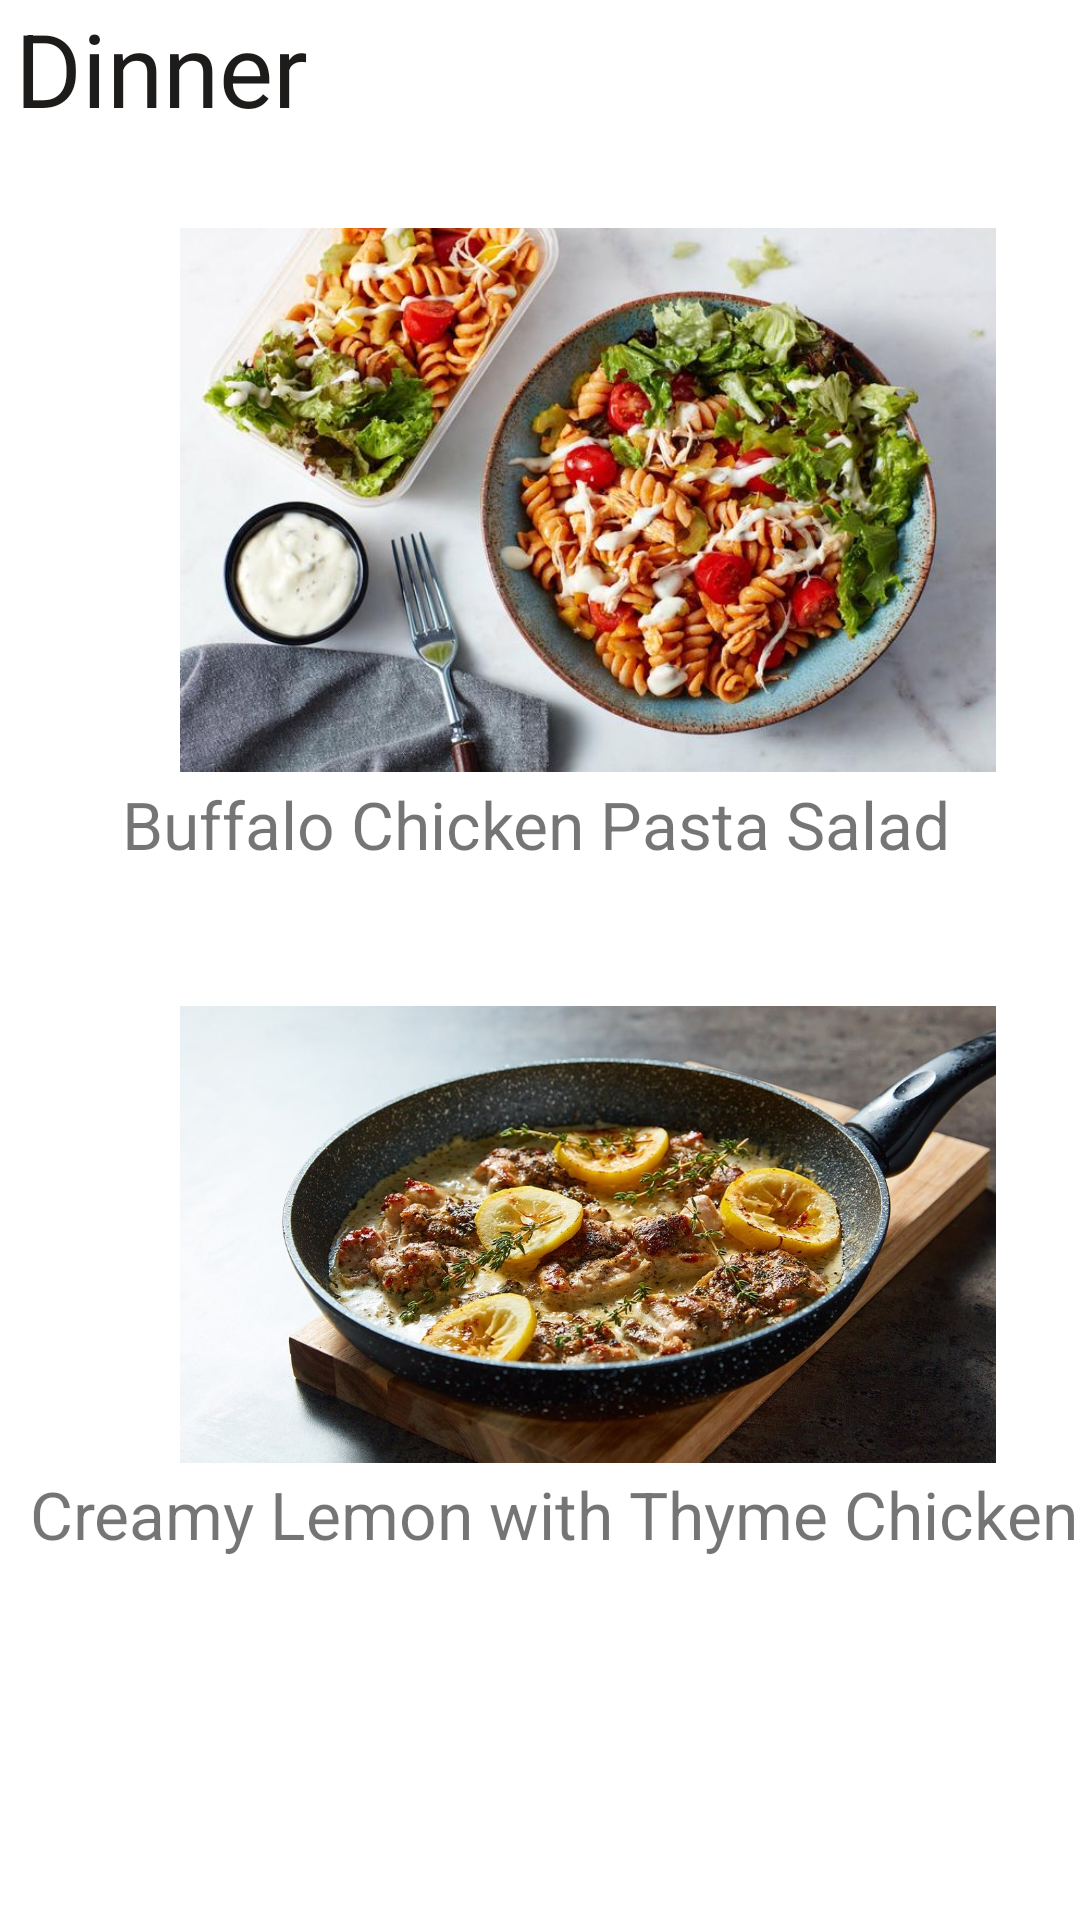

The Android layout XML behind this screen, and the referenced resources:
<!-- AndroidManifest.xml: application theme Theme.Fitnergy -->
<!-- res/layout/activity_dinner.xml -->
<?xml version="1.0" encoding="utf-8"?>
<FrameLayout xmlns:android="http://schemas.android.com/apk/res/android"
             xmlns:tools="http://schemas.android.com/tools"
             android:layout_width="match_parent"
             android:layout_height="match_parent"
             tools:context=".meal.dinnerActivity">

    
    <TextView
            android:id="@+id/textView2"
            android:layout_width="450dp"
            android:layout_height="wrap_content"
            android:layout_marginRight="200dp"
            android:text="Dinner"
            android:layout_marginLeft="5dp"
            android:textColor="#1E1B1B"
            android:textSize="34sp"/>

    <Button
            android:id="@+id/button4"

            android:layout_width="139dp"
            android:layout_height="wrap_content"
            android:layout_marginLeft="30dp"
            android:layout_marginTop="660dp"
            android:text="Back"/>

    <ImageView
            android:id="@+id/imageView7"
            android:layout_width="272dp"
            android:layout_height="263dp"
            android:layout_marginLeft="60dp"
            android:layout_marginTop="35dp"

            android:src="@drawable/dinner1"/>

    <TextView
            android:id="@+id/textView9"
            android:layout_width="387dp"
            android:layout_height="63dp"
            android:layout_marginTop="260dp"
            android:layout_marginLeft="30dp"
            android:orientation="vertical"
            android:text="  Buffalo Chicken Pasta Salad"
            android:textSize="22sp"/>

    <ImageView
            android:id="@+id/imageView8"
            android:layout_width="272dp"
            android:layout_height="263dp"
            android:layout_marginLeft="60dp"
            android:layout_marginTop="280dp"
            android:src="@drawable/dinner2"/>

    <TextView
            android:id="@+id/textView"
            android:layout_width="400dp"
            android:layout_height="wrap_content"
            android:layout_marginTop="490dp"
            android:lines="2"
            android:layout_marginLeft="10dp"
            android:maxLines="2"
            android:text="Creamy Lemon with Thyme Chicken"
            android:textSize="22sp"/>


</FrameLayout>
<!-- resources referenced by this layout -->
<resources>
  <!-- drawable dinner1: jpg bitmap (drawable, 77168 bytes) -->
  <!-- drawable dinner2: jpg bitmap (drawable, 161553 bytes) -->
  <style name="Theme.Fitnergy" parent="Theme.MaterialComponents.DayNight.DarkActionBar">
          
          <item name="colorPrimary">#2E5FAA</item>
          <item name="colorPrimaryVariant">#65A1FF</item>
          <item name="colorOnPrimary">@color/white</item>
  
          
          <item name="colorSecondary">@color/teal_200</item>
          <item name="colorSecondaryVariant">@color/teal_700</item>
          <item name="colorOnSecondary">@color/black</item>
          
          <item name="android:statusBarColor" tools:targetApi="l">?attr/colorPrimaryVariant</item>
          
      </style>
  <color name="white">#FFFFFFFF</color>
  <color name="teal_200">#FF03DAC5</color>
  <color name="teal_700">#FF018786</color>
  <color name="black">#FF000000</color>
</resources>
